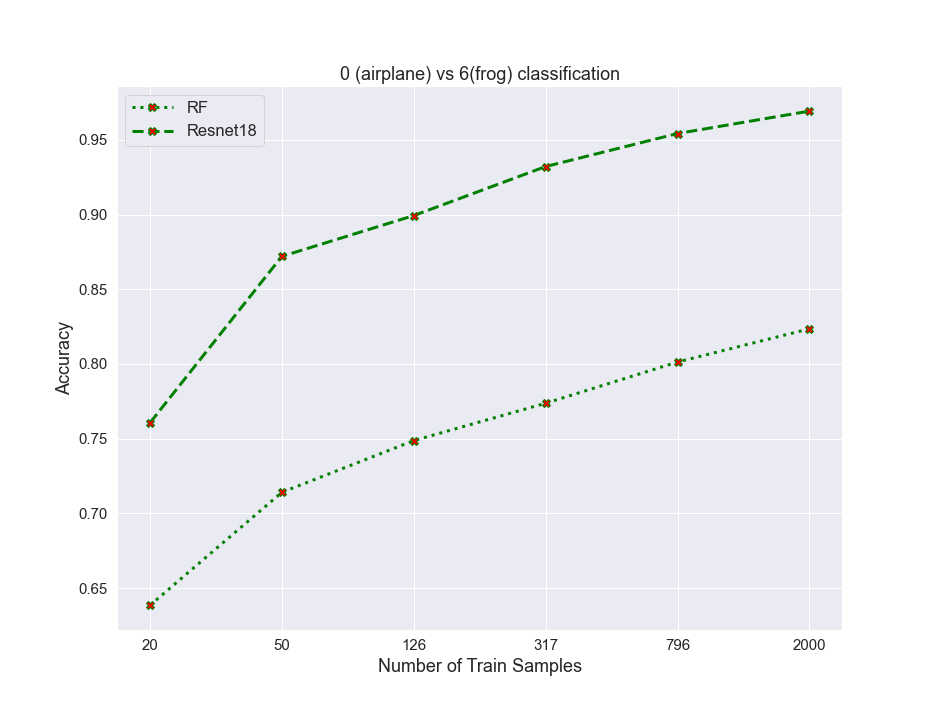

The file beside this chart, header and first rows:
algos, 0, 1, 2, 3, 4, 5
RF, 0.6385, 0.7141, 0.7487, 0.7737, 0.8013, 0.8235
resnet, 0.7606, 0.872, 0.8993, 0.9321, 0.9542, 0.9692
